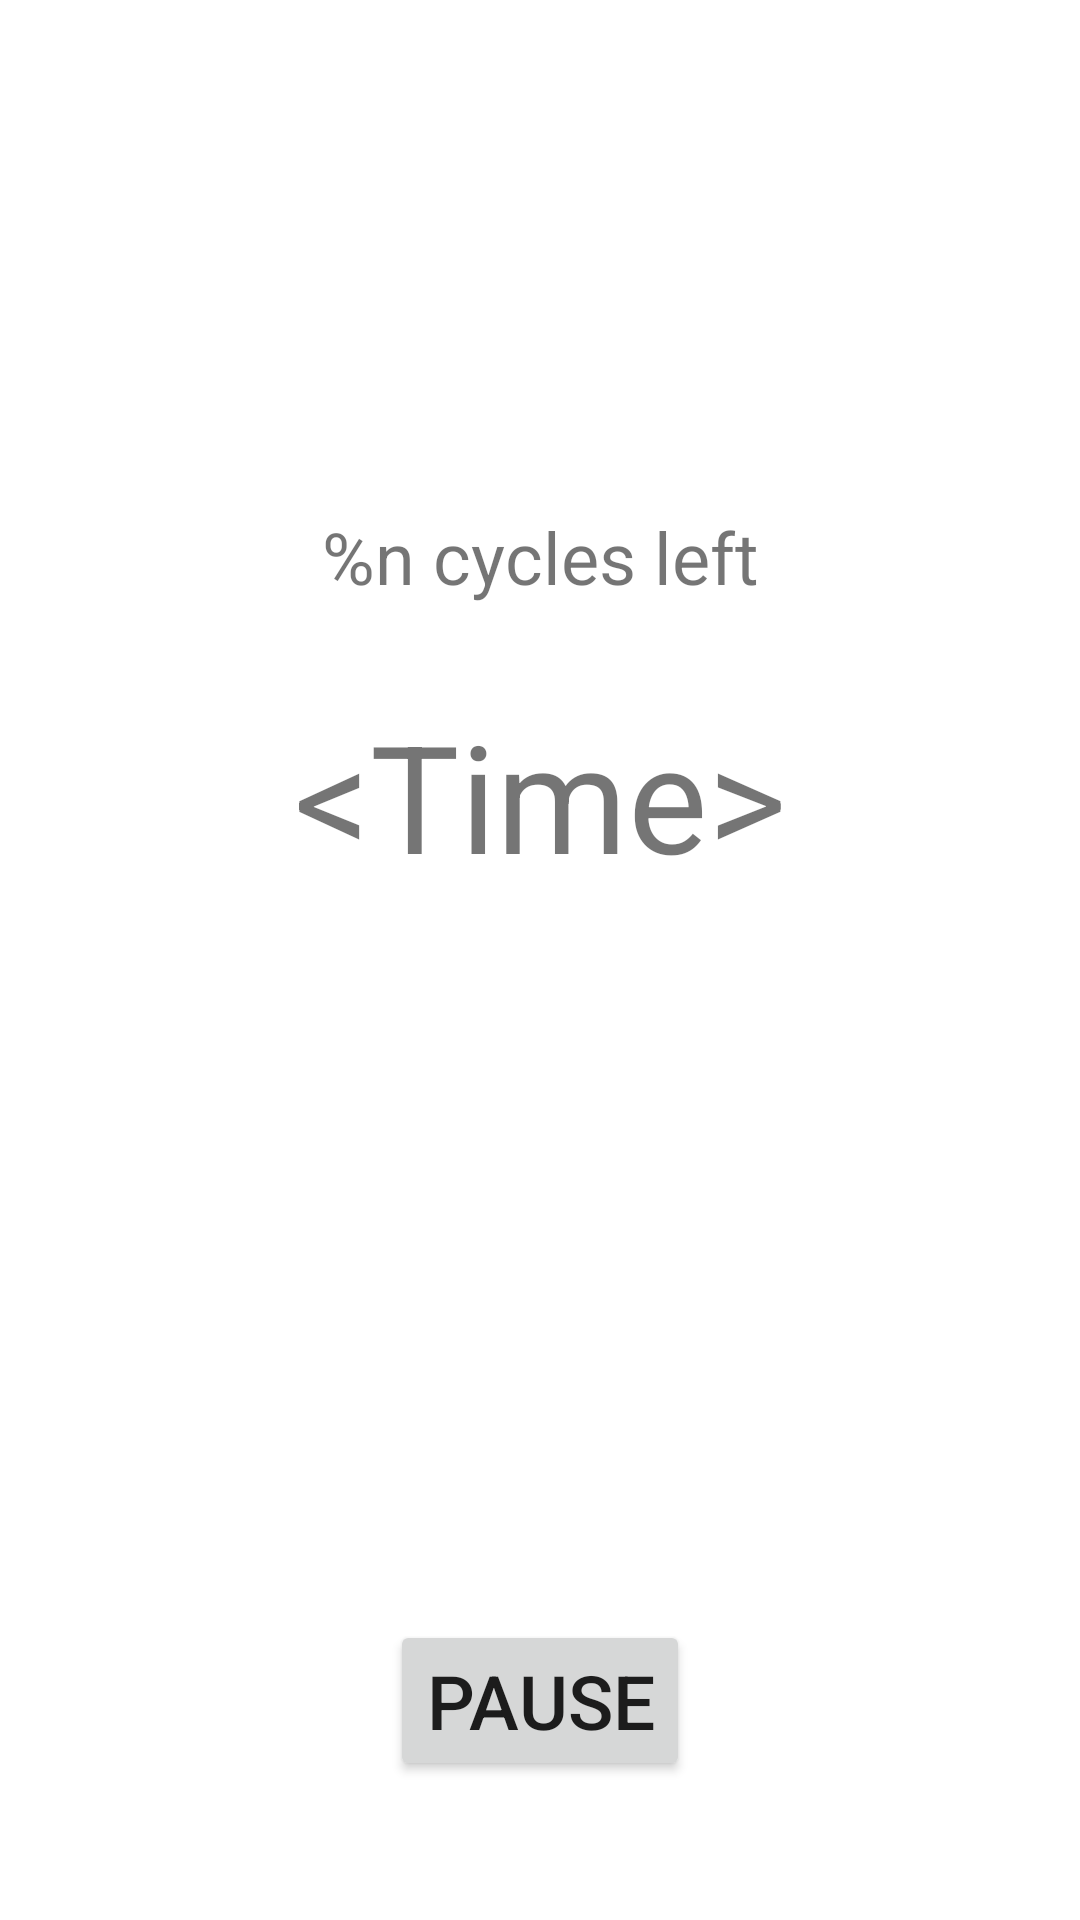

Here is an Android app screen rendered from its layout file. Give the layout XML and the strings, colors and styles it references.
<!-- AndroidManifest.xml: application theme Theme.SuperTime_v0 -->
<!-- res/layout/activity_timer.xml -->
<?xml version="1.0" encoding="utf-8"?>
<androidx.constraintlayout.widget.ConstraintLayout xmlns:android="http://schemas.android.com/apk/res/android"
    xmlns:app="http://schemas.android.com/apk/res-auto"
    xmlns:tools="http://schemas.android.com/tools"
    android:layout_width="match_parent"
    android:layout_height="match_parent"
    tools:context="com.han2dev.supertime_v0.TimerActivity">

    <TextView
        android:id="@+id/txtTime"
        android:layout_width="wrap_content"
        android:layout_height="wrap_content"
        android:layout_centerHorizontal="true"
        android:layout_centerVertical="true"
        android:text="&lt;Time&gt;"
        android:textSize="50sp"
        app:layout_constraintBottom_toTopOf="@+id/guideline"
        app:layout_constraintLeft_toLeftOf="parent"
        app:layout_constraintRight_toRightOf="parent"
        app:layout_constraintTop_toTopOf="parent" />

    <TextView
        android:id="@+id/txtCycles"
        android:layout_width="wrap_content"
        android:layout_height="wrap_content"
        android:layout_marginBottom="30dp"
        android:text="%n cycles left"
        android:textSize="24sp"
        app:layout_constraintEnd_toEndOf="@+id/txtTime"
        app:layout_constraintStart_toStartOf="@+id/txtTime"
        app:layout_constraintBottom_toTopOf="@+id/txtTime" />

    <androidx.constraintlayout.widget.Guideline
        android:id="@+id/guideline"
        android:layout_width="wrap_content"
        android:layout_height="wrap_content"
        android:orientation="horizontal"
        app:layout_constraintGuide_end="110dp" />

    <LinearLayout
        android:layout_width="wrap_content"
        android:layout_height="wrap_content"
        app:layout_constraintEnd_toEndOf="parent"
        app:layout_constraintStart_toStartOf="parent"
        app:layout_constraintTop_toTopOf="@+id/guideline">

        <Button
            android:id="@+id/btnCancel"
            android:layout_width="wrap_content"
            android:layout_height="wrap_content"
            android:layout_margin="10dp"
            android:text="Cancel"
            android:textSize="25sp"
            android:visibility="gone" />

        <Button
            android:id="@+id/btnPause"
            android:layout_width="wrap_content"
            android:layout_height="wrap_content"
            android:layout_margin="10dp"
            android:text="pause"
            android:textSize="25sp"
            android:visibility="visible" />

        <Button
            android:id="@+id/btnResume"
            android:layout_width="wrap_content"
            android:layout_height="wrap_content"
            android:layout_margin="10dp"
            android:text="Resume"
            android:textSize="25sp"
            android:visibility="gone" />

        <Button
            android:id="@+id/btnRestart"
            android:layout_width="wrap_content"
            android:layout_height="wrap_content"
            android:layout_margin="10dp"
            android:text="Restart"
            android:textSize="25sp"
            android:visibility="gone" />

    </LinearLayout>




</androidx.constraintlayout.widget.ConstraintLayout>
<!-- resources referenced by this layout -->
<resources>
  <style name="Theme.SuperTime_v0" parent="Theme.MaterialComponents.DayNight.DarkActionBar">
  		
  		<item name="colorPrimary">@color/lightBlue_500</item>
  		<item name="colorPrimaryVariant">@color/lightBlue_800</item>
  		<item name="colorOnPrimary">@color/black</item>
  		
  		<item name="colorSecondary">@color/teal_200</item>
  		<item name="colorSecondaryVariant">@color/teal_700</item>
  		<item name="colorOnSecondary">@color/black</item>
  		
  		<item name="android:statusBarColor">?attr/colorPrimaryVariant</item>
  		
  	</style>
  <color name="lightBlue_500">#03A9F4</color>
  <color name="lightBlue_800">#0277BD</color>
  <color name="black">#FF000000</color>
  <color name="teal_200">#FF03DAC5</color>
  <color name="teal_700">#FF018786</color>
</resources>
